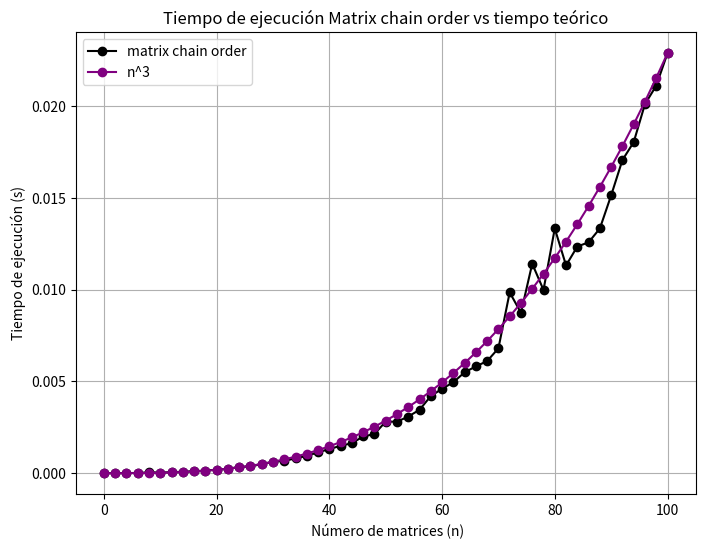

Source code (Python):
import random
import time
from matplotlib import pyplot as plt
import numpy as np

def matrix_chain_order(p):
    n = len(p) - 1
    m = [[0] * n for _ in range(n)]
    s = [[0] * n for _ in range(n)]

    for i in range(n):
        m[i][i] = 0

    for l in range(2, n + 1):
        for i in range(n - l + 1):
            j = i + l - 1
            m[i][j] = float('inf')
            for k in range(i, j):
                q = m[i][k] + m[k + 1][j] + p[i] * p[k + 1] * p[j + 1]
                if q < m[i][j]:
                    m[i][j] = q
                    s[i][j] = k

    return m, s

def print_optimal_parens(s, i, j):
    if i == j:
        print(f"A{i+1}", end="")
    else:
        print("(", end="")
        print_optimal_parens(s, i, s[i][j])
        print_optimal_parens(s, s[i][j] + 1, j)
        print(")", end="")

p = [1,2,3,4,5]
m, s = matrix_chain_order(p)
print('M:')
print(np.array(m))
print('S:')
print(np.array(s))

n = len(p) - 1
print_optimal_parens(s, 1, n-1)


n = list(range(0, 101, 2))
#n = [1,5,7,10]
p = []
times = []

for size in n:
    len_p = len(p)
    if len_p == 0:
        p.append(random.randint(1, 5))
        len_p = 1

    for i in range(len_p, size):
        p.append(p[-1] + random.randint(1, 10))

    #print(p)

    start_time = time.perf_counter()
    matrix_chain_order(p)
    end_time = time.perf_counter()  
    times.append(end_time - start_time)

n2 = np.array(n)
cubic = (n2**3) / (n2[-1] ** 3) * max(times)

plt.figure(figsize=(8, 6))
plt.plot(n, times, marker='o', linestyle='-', color='k', label='matrix chain order')
plt.plot(n,cubic,marker='o',color='purple', label= 'n^3')
plt.xlabel(' Número de matrices (n)')
plt.ylabel('Tiempo de ejecución (s)')
plt.title('Tiempo de ejecución Matrix chain order vs tiempo teórico')
plt.grid()
plt.legend()
plt.show()
